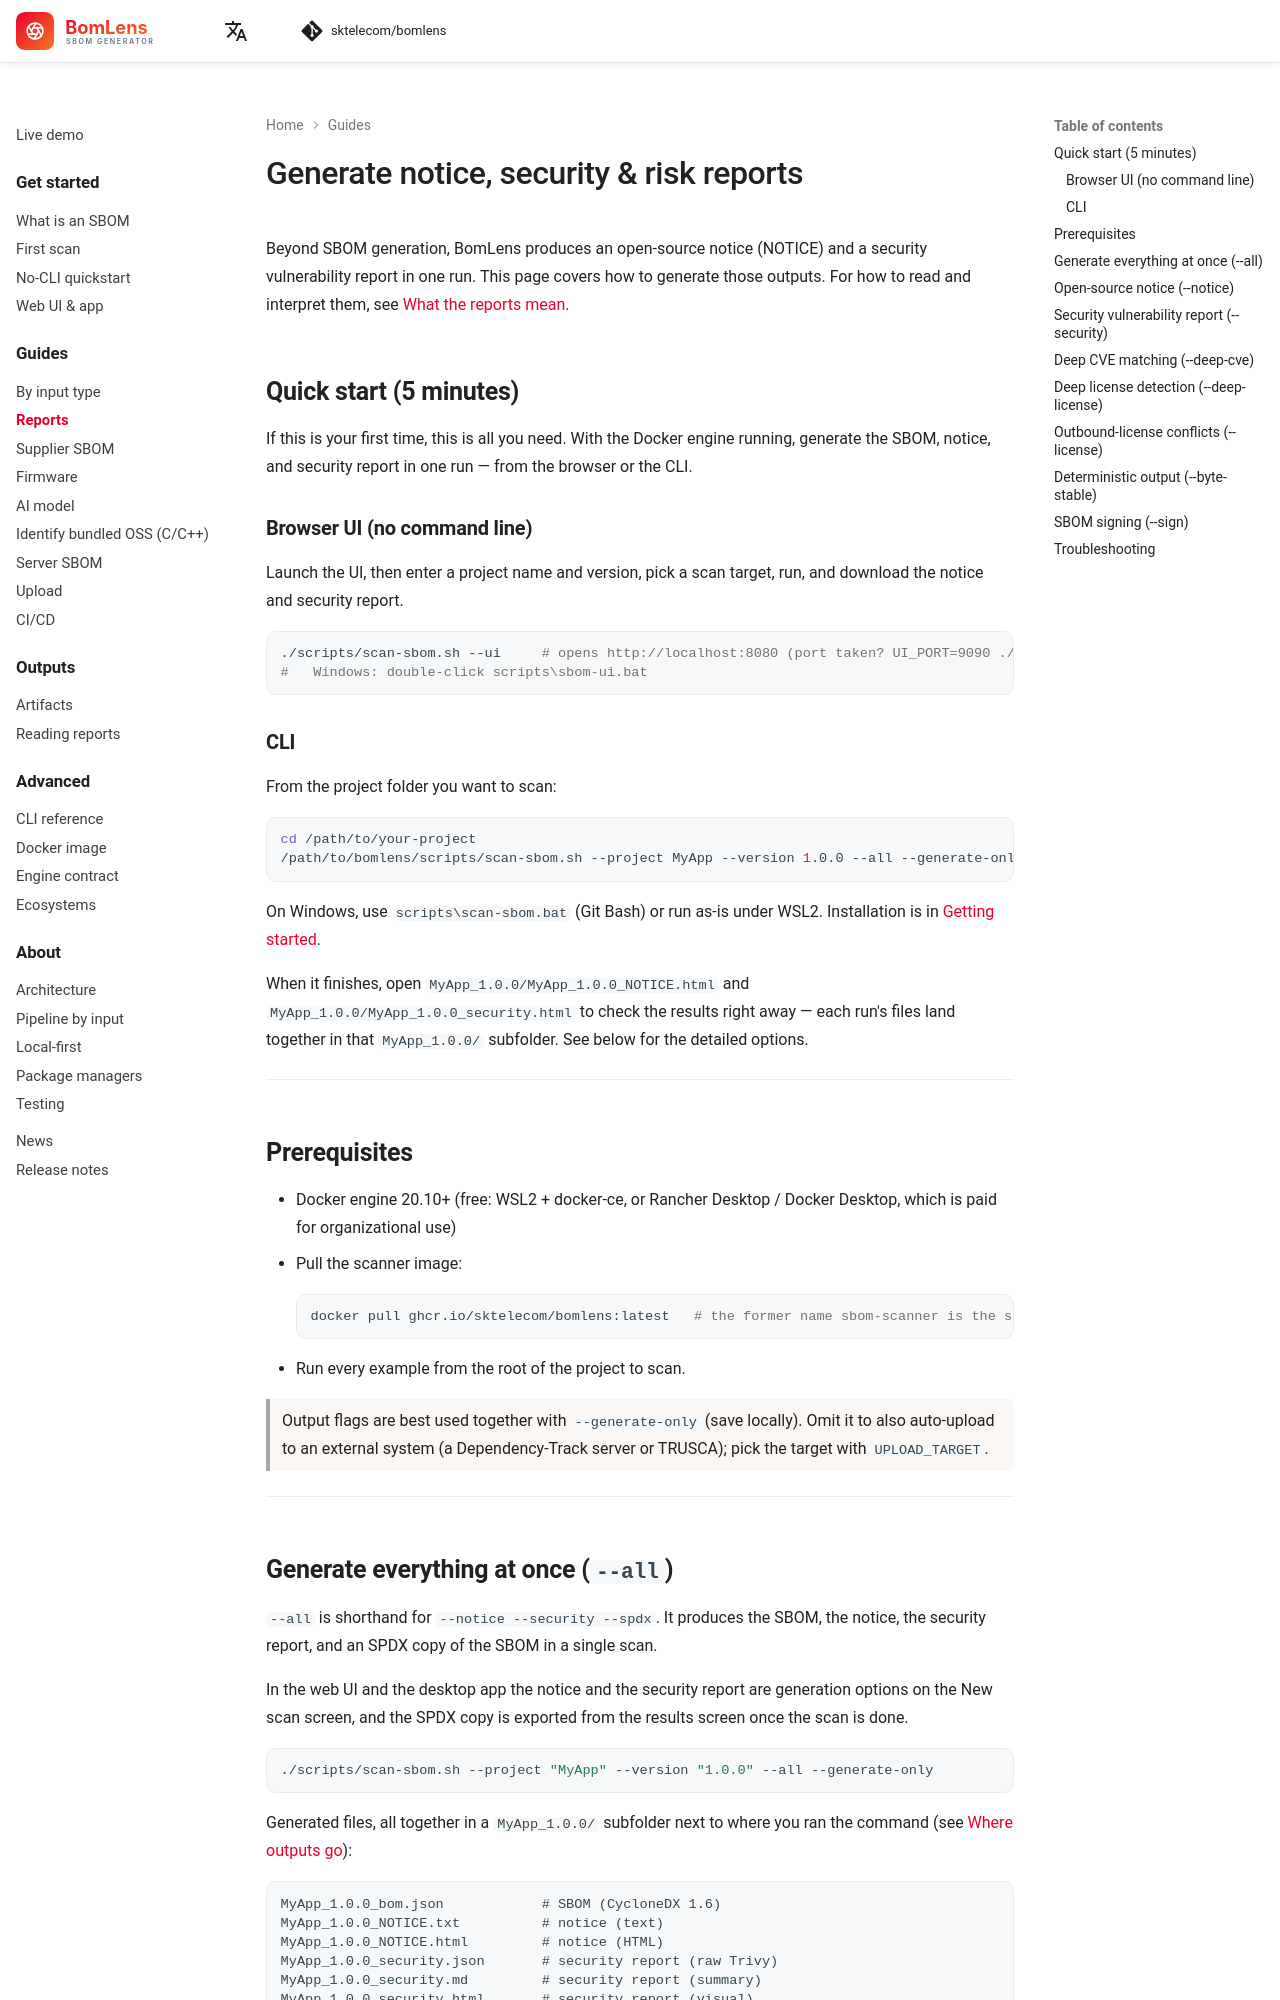

repository: haksungjang/bomlens · page: guides/reports/index.html · generator: mkdocs

---
description: How to generate the open-source notice (NOTICE), the security vulnerability report, and related artifacts from an SBOM with BomLens.
---

# Generate notice, security & risk reports

Beyond SBOM generation, BomLens produces an open-source notice (NOTICE) and a security vulnerability report in one run. This page covers how to generate those outputs. For how to read and interpret them, see [What the reports mean](../concepts/reports-explained.md).

## Quick start (5 minutes)

If this is your first time, this is all you need. With the Docker engine running, generate the SBOM, notice, and security report in one run — from the browser or the CLI.

### Browser UI (no command line)

Launch the UI, then enter a project name and version, pick a scan target, run, and download the notice and security report.

```bash
./scripts/scan-sbom.sh --ui     # opens http://localhost:8080 (port taken? UI_PORT=9090 ./scripts/scan-sbom.sh --ui)
#   Windows: double-click scripts\sbom-ui.bat
```

### CLI

From the project folder you want to scan:

```bash
cd /path/to/your-project
/path/to/bomlens/scripts/scan-sbom.sh --project MyApp --version 1.0.0 --all --generate-only
```

On Windows, use `scripts\scan-sbom.bat` (Git Bash) or run as-is under WSL2. Installation is in [Getting started](../start/first-scan.md).

When it finishes, open `MyApp_1.0.0/MyApp_1.0.0_NOTICE.html` and `MyApp_1.0.0/MyApp_1.0.0_security.html` to check the results right away — each run's files land together in that `MyApp_1.0.0/` subfolder. See below for the detailed options.

---

## Prerequisites

- Docker engine 20.10+ (free: WSL2 + docker-ce, or Rancher Desktop / Docker Desktop, which is paid for organizational use)
- Pull the scanner image:
  ```bash
  docker pull ghcr.io/sktelecom/bomlens:latest   # the former name sbom-scanner is the same image
  ```
- Run every example from the root of the project to scan.

> Output flags are best used together with `--generate-only` (save locally). Omit it to also auto-upload to an external system (a Dependency-Track server or TRUSCA); pick the target with `UPLOAD_TARGET`.

---

## Generate everything at once (`--all`)

`--all` is shorthand for `--notice --security --spdx`. It produces the SBOM, the notice, the security report, and an SPDX copy of the SBOM in a single scan.

In the web UI and the desktop app the notice and the security report are generation options on the New scan screen, and the SPDX copy is exported from the results screen once the scan is done.

```bash
./scripts/scan-sbom.sh --project "MyApp" --version "1.0.0" --all --generate-only
```

Generated files, all together in a `MyApp_1.0.0/` subfolder next to where you ran the command (see [Where outputs go](../reference/cli.md#where-outputs-go)):
```
MyApp_1.0.0_bom.json            # SBOM (CycloneDX 1.6)
MyApp_1.0.0_NOTICE.txt          # notice (text)
MyApp_1.0.0_NOTICE.html         # notice (HTML)
MyApp_1.0.0_security.json       # security report (raw Trivy)
MyApp_1.0.0_security.md         # security report (summary)
MyApp_1.0.0_security.html       # security report (visual)
MyApp_1.0.0_risk-report.md      # open-source risk report (summary)
MyApp_1.0.0_risk-report.html    # open-source risk report (visual)
```

> The open-source risk report (`_risk-report`) is generated by default in every analysis mode (license + vulnerability tally, with response deadlines). To skip it, use `--no-report`. For handling each of the seven input forms, see the [Scenarios guide](by-input.md).

For the full list of artifact kinds, see the [artifacts reference](../reference/artifacts.md); to generate them from a browser, see the [web UI](../reference/ui.md).

---
